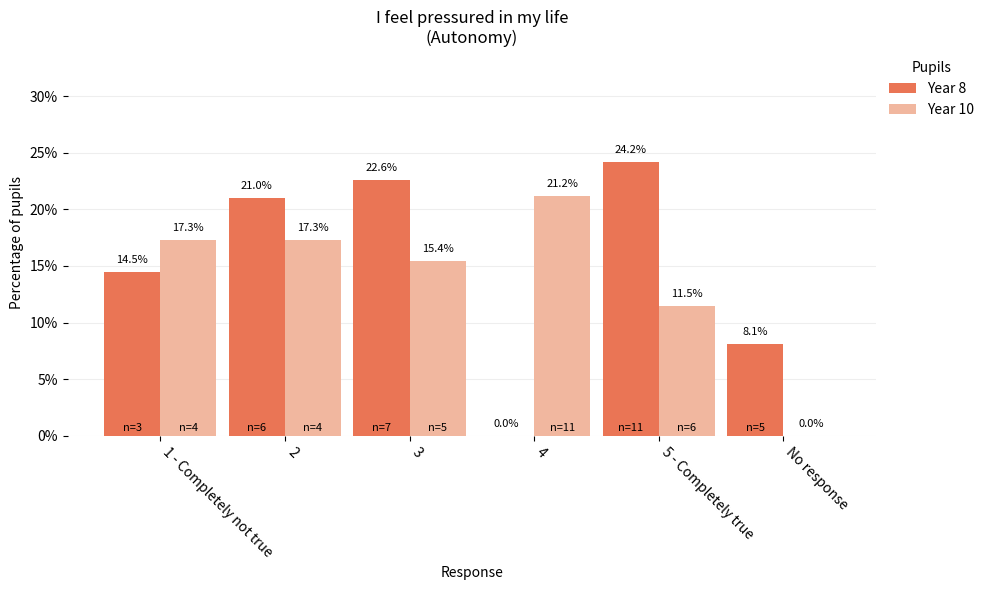

Source code (Python):
import numpy as np
import matplotlib.pyplot as plt
from typing import List, Tuple, Literal
import matplotlib.ticker as mtick

SUBGROUP = Literal["gender", "year_group", "fsm", "sen"]


def make_subgroup_comparison_graph(
    *,
    category_label: List[str],
    percentages: List[Tuple[float, float]],
    counts_list: List[Tuple[int, int]],
    topic: str,
    measure_label: str,
    comparison_groups: List[str],
    legend_title: str,  # Added legend_title parameter
) -> plt.Figure:
    LEFT_BAR_COLOUR = "#ea7555"
    RIGHT_BAR_COLOUR = "#f1b79f"
    BACKGROUND_COLOR = "#ffffff"

    fig, ax = plt.subplots(figsize=(10, 6))

    n_categories = len(category_label)
    index = np.arange(n_categories)
    bar_width = 0.45

    # Extract the left and right percentages
    left_percentages = [float(p[0]) for p in percentages]
    right_percentages = [float(p[1]) for p in percentages]

    print("Left percents:", left_percentages)
    print("Right percents:", right_percentages)
    print("Types in left_percentages:", [type(p) for p in left_percentages])
    print("Types in right_percentages:", [type(p) for p in right_percentages])

    # Plot the bars with updated legend labels
    bars1 = ax.bar(
        index,
        left_percentages,
        bar_width,
        label=comparison_groups[0],
        color=LEFT_BAR_COLOUR,
    )
    bars2 = ax.bar(
        index + bar_width,
        right_percentages,
        bar_width,
        label=comparison_groups[1],
        color=RIGHT_BAR_COLOUR,
    )

    # Add labels, title, and legend
    ax.set_xlabel("Response")
    ax.set_ylabel("Percentage of pupils")
    ax.set_title(f"{measure_label}\n({topic})", wrap=True)
    ax.set_xticks(index + bar_width / 2)
    ax.set_xticklabels(category_label, rotation=-45, ha="left")

    # Add legend with title and without border
    ax.legend(
        loc="upper left", bbox_to_anchor=(1, 1), frameon=False, title=legend_title
    )

    # Remove the frame (spines)
    for spine in ax.spines.values():
        spine.set_visible(False)

    # Add faint horizontal gridlines
    ax.yaxis.grid(True, color="#EEEEEE")
    ax.set_axisbelow(True)

    # Format y-axis to show percentages and remove negative signs
    ax.yaxis.set_major_formatter(mtick.PercentFormatter(decimals=0))

    # Ensure y-axis starts at 0
    ax.set_ylim(bottom=0)

    # Add percentages above the bars and counts at the bottom inside the bars
    left_counts = [c[0] for c in counts_list]
    right_counts = [c[1] for c in counts_list]

    # Adjust y-axis limit to accommodate annotations
    max_percent = max(max(left_percentages), max(right_percentages))
    ax.set_ylim(0, max_percent + 10)  # Increase upper limit by 10% for annotations

    for rect, count, percent in zip(bars1, left_counts, left_percentages):
        height = rect.get_height()
        # Annotate count at the bottom inside the bar
        ax.annotate(
            f"n={int(count)}" if count else "",
            xy=(rect.get_x() + rect.get_width() / 2, 0),
            xytext=(0, 2),  # 2 points vertical offset
            textcoords="offset points",
            ha="center",
            va="bottom",
            color="black",
            fontsize=8,
        )
        # Annotate percentage above the bar, always show %, even if it's 0
        ax.annotate(
            f"{percent:.1f}%",
            xy=(rect.get_x() + rect.get_width() / 2, height),
            xytext=(0, 5),
            textcoords="offset points",
            ha="center",
            va="bottom",
            fontsize=8,
            color="black",
        )

    for rect, count, percent in zip(bars2, right_counts, right_percentages):
        height = rect.get_height()
        # Annotate count at the bottom inside the bar
        ax.annotate(
            # If count exists, show count otherwise show empty string (nothing)
            f"n={int(count)}" if count else "",
            xy=(rect.get_x() + rect.get_width() / 2, 0),
            xytext=(0, 2),
            textcoords="offset points",
            ha="center",
            va="bottom",
            color="black",
            fontsize=8,
        )
        # Annotate percentage above the bar, always show %, even if it's 0
        ax.annotate(
            f"{percent:.1f}%",
            xy=(rect.get_x() + rect.get_width() / 2, height),
            xytext=(0, 5),
            textcoords="offset points",
            ha="center",
            va="bottom",
            fontsize=8,
            color="black",
        )

    # Set background color
    fig.patch.set_facecolor(BACKGROUND_COLOR)
    ax.set_facecolor(BACKGROUND_COLOR)

    fig.tight_layout()

    return fig


figure = make_subgroup_comparison_graph(
    category_label=[
        "1 - Completely not true",
        "2",
        "3",
        "4",
        "5 - Completely true",
        "No response",
    ],
    percentages=[
        (14.5, 17.3),
        (21.0, 17.3),
        (22.6, 15.4),
        (0.0, 21.2),
        (24.2, 11.5),
        (8.1, 0.0),
    ],
    counts_list=[(3, 4), (6, 4), (7, 5), (0, 11), (11, 6), (5, 0)],
    topic="Autonomy",
    measure_label="I feel pressured in my life",
    comparison_groups=["Year 8", "Year 10"],
    legend_title="Pupils",
)

# Display the figure
plt.show()
